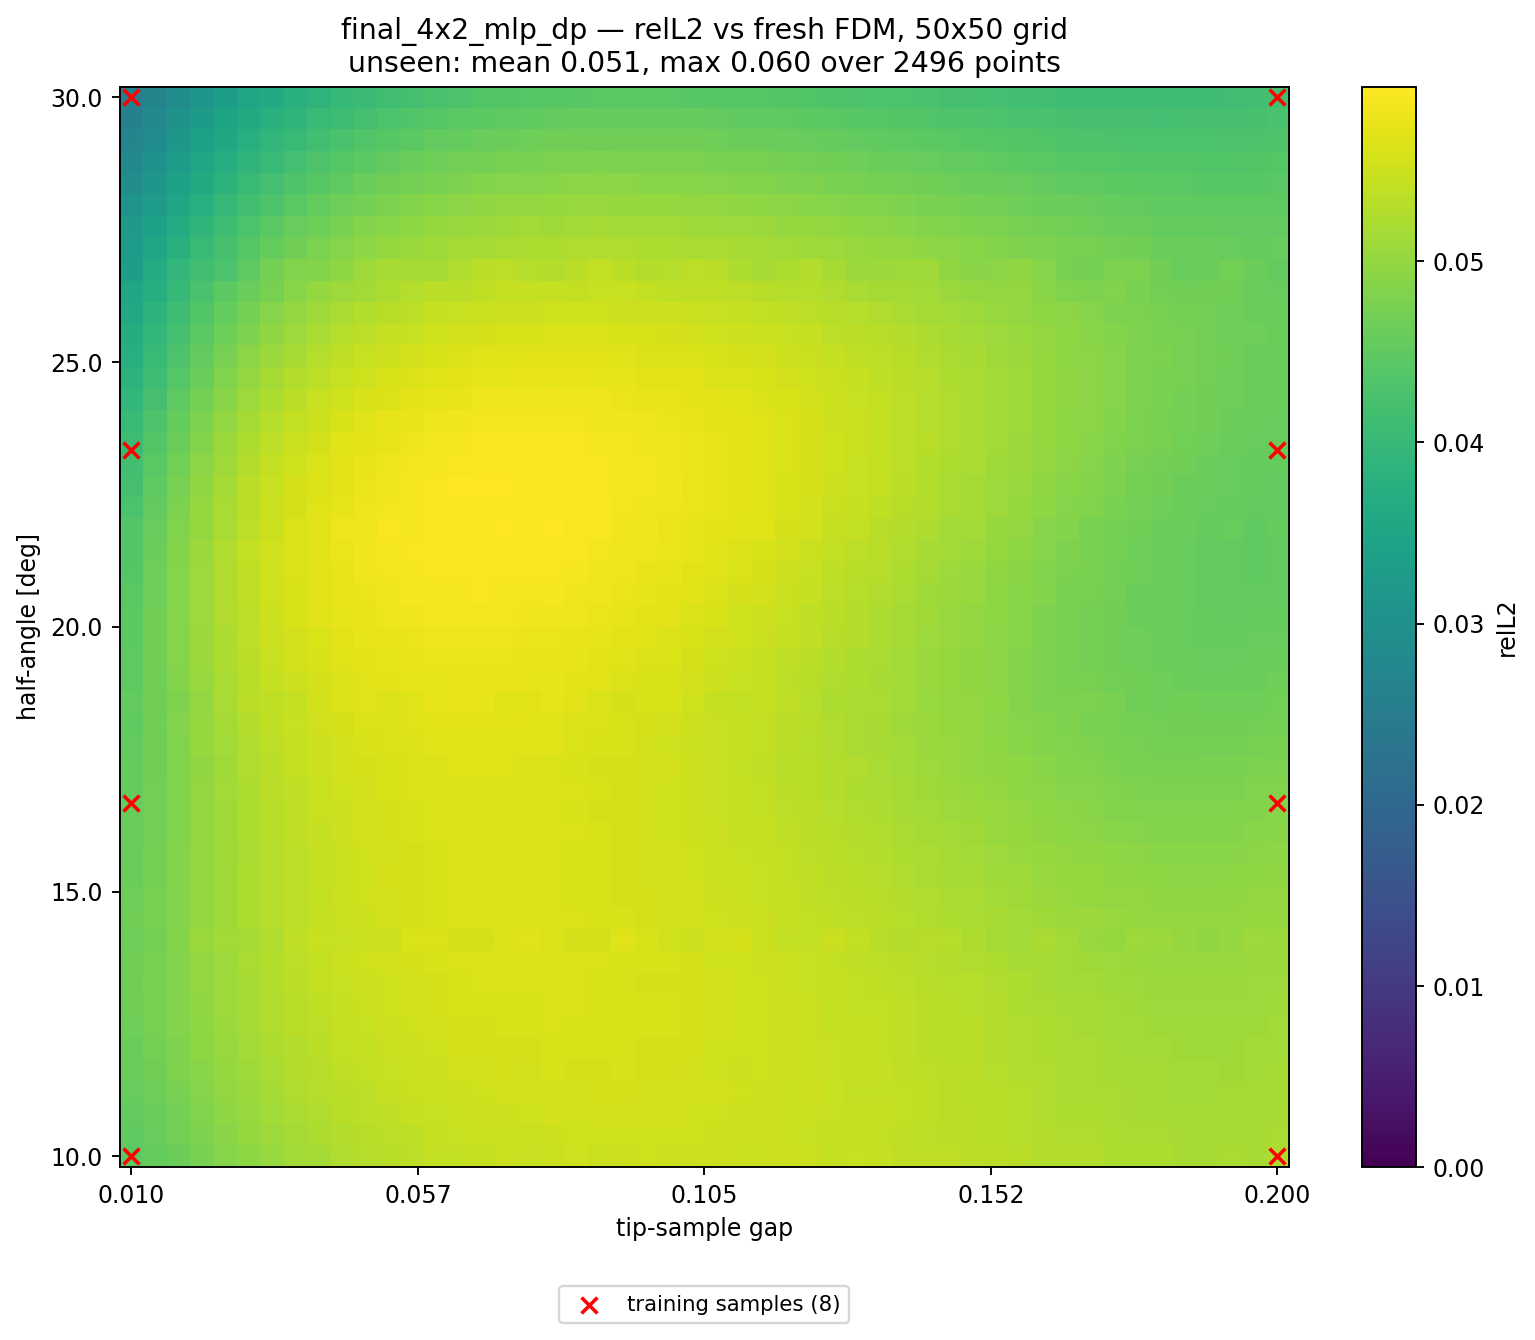

The table this chart was drawn from, first rows:
alpha_deg, apex_y, gap, relL2, seen, dist_to_nearest_train
10, 0.41, 0.01000, 4.453052e-02, 1, 0.00000
10, 0.4139, 0.01388, 4.547415e-02, 0, 0.02041
10, 0.4178, 0.01776, 4.632592e-02, 0, 0.04082
10, 0.4216, 0.02163, 4.763351e-02, 0, 0.06122
10, 0.4255, 0.02551, 4.886878e-02, 0, 0.08163
10, 0.4294, 0.02939, 4.949761e-02, 0, 0.102
10, 0.4333, 0.03327, 5.050875e-02, 0, 0.1225
10, 0.4371, 0.03714, 5.136921e-02, 0, 0.1429
10, 0.441, 0.04102, 5.161792e-02, 0, 0.1633
10, 0.4449, 0.04490, 5.244898e-02, 0, 0.1837
10, 0.4488, 0.04878, 5.310623e-02, 0, 0.2041
10, 0.4526, 0.05265, 5.314935e-02, 0, 0.2245
10, 0.4565, 0.05653, 5.361520e-02, 0, 0.2449
10, 0.4604, 0.06041, 5.414502e-02, 0, 0.2653
10, 0.4643, 0.06429, 5.414021e-02, 0, 0.2857
10, 0.4682, 0.06816, 5.443689e-02, 0, 0.3061
10, 0.472, 0.07204, 5.476954e-02, 0, 0.3265
10, 0.4759, 0.07592, 5.457794e-02, 0, 0.3469
10, 0.4798, 0.07980, 5.489767e-02, 0, 0.3674
10, 0.4837, 0.08367, 5.523433e-02, 0, 0.3878
10, 0.4875, 0.08755, 5.494717e-02, 0, 0.4082
10, 0.4914, 0.09143, 5.499223e-02, 0, 0.4286
10, 0.4953, 0.09531, 5.527236e-02, 0, 0.449
10, 0.4992, 0.09918, 5.511532e-02, 0, 0.4694
10, 0.5031, 0.1031, 5.503641e-02, 0, 0.4898
10, 0.5069, 0.1069, 5.514116e-02, 0, 0.4898
10, 0.5108, 0.1108, 5.491923e-02, 0, 0.4694
10, 0.5147, 0.1147, 5.492151e-02, 0, 0.449
10, 0.5186, 0.1186, 5.499592e-02, 0, 0.4286
10, 0.5224, 0.1225, 5.483475e-02, 0, 0.4082
10, 0.5263, 0.1263, 5.439679e-02, 0, 0.3878
10, 0.5302, 0.1302, 5.452829e-02, 0, 0.3674
10, 0.5341, 0.1341, 5.451309e-02, 0, 0.3469
10, 0.538, 0.138, 5.399932e-02, 0, 0.3265
10, 0.5418, 0.1418, 5.394074e-02, 0, 0.3061
10, 0.5457, 0.1457, 5.384800e-02, 0, 0.2857
10, 0.5496, 0.1496, 5.350186e-02, 0, 0.2653
10, 0.5535, 0.1535, 5.342854e-02, 0, 0.2449
10, 0.5574, 0.1573, 5.330924e-02, 0, 0.2245
10, 0.5612, 0.1612, 5.272415e-02, 0, 0.2041
10, 0.5651, 0.1651, 5.269075e-02, 0, 0.1837
10, 0.569, 0.169, 5.281227e-02, 0, 0.1633
10, 0.5729, 0.1729, 5.221385e-02, 0, 0.1429
10, 0.5767, 0.1767, 5.220817e-02, 0, 0.1225
10, 0.5806, 0.1806, 5.228313e-02, 0, 0.102
10, 0.5845, 0.1845, 5.185980e-02, 0, 0.08163
10, 0.5884, 0.1884, 5.194232e-02, 0, 0.06122
10, 0.5922, 0.1922, 5.214949e-02, 0, 0.04082
10, 0.5961, 0.1961, 5.194651e-02, 0, 0.02041
10, 0.6, 0.2, 5.219750e-02, 1, 0.00000
10.41, 0.41, 0.01000, 4.499817e-02, 0, 0.02041
10.41, 0.4139, 0.01388, 4.579890e-02, 0, 0.02886
10.41, 0.4178, 0.01776, 4.693387e-02, 0, 0.04563
10.41, 0.4216, 0.02163, 4.809757e-02, 0, 0.06454
10.41, 0.4255, 0.02551, 4.915333e-02, 0, 0.08415
10.41, 0.4294, 0.02939, 5.014395e-02, 0, 0.1041
10.41, 0.4333, 0.03327, 5.094766e-02, 0, 0.1241
10.41, 0.4371, 0.03714, 5.163808e-02, 0, 0.1443
10.41, 0.441, 0.04102, 5.223827e-02, 0, 0.1645
10.41, 0.4449, 0.04490, 5.286566e-02, 0, 0.1848
... 2,440 more rows
